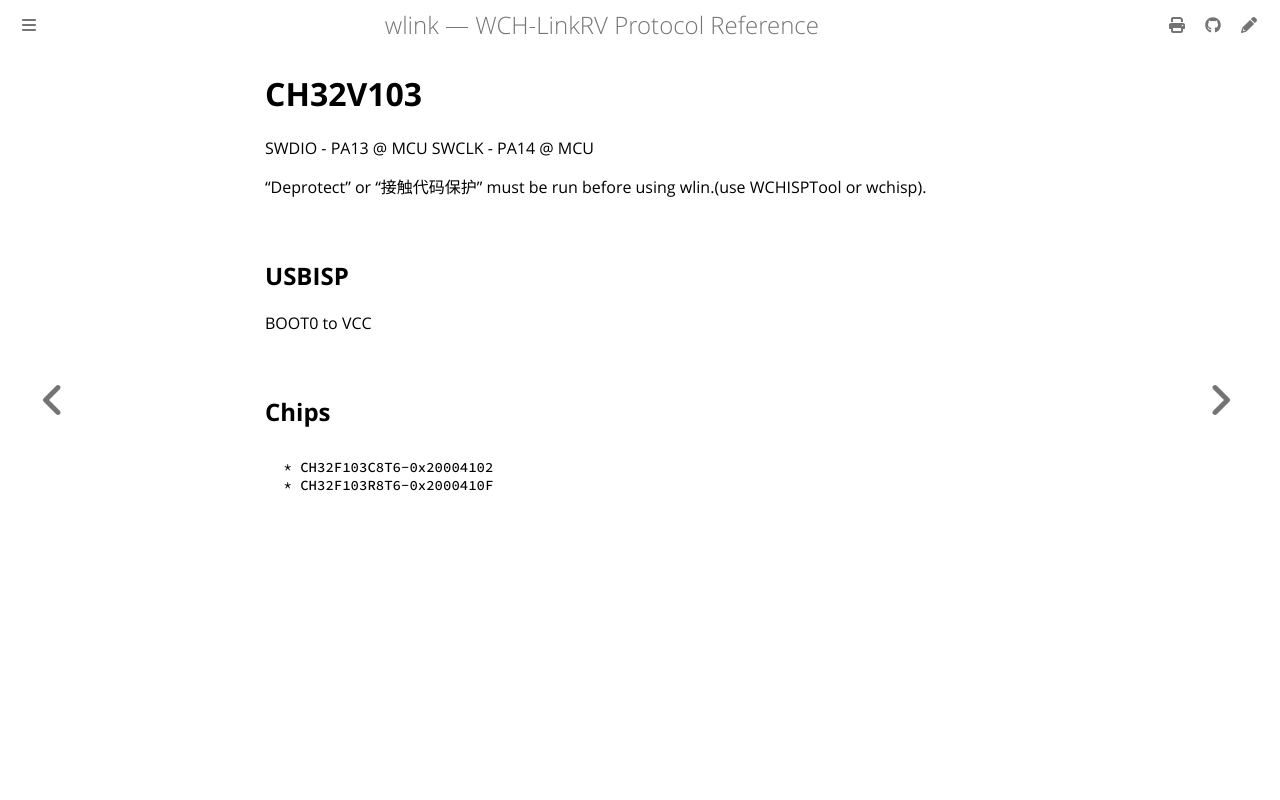

repository: ch32-rs/wlink · page: CH32V103.html · generator: mdbook

# CH32V103

SWDIO - PA13 @ MCU
SWCLK - PA14 @ MCU

"Deprotect" or "接触代码保护" must be run before using wlin.(use WCHISPTool or wchisp).

## USBISP

BOOT0 to VCC

## Chips

```
 * CH32F103C8T6-0x20004102
 * CH32F103R8T6-0x2000410F
```
